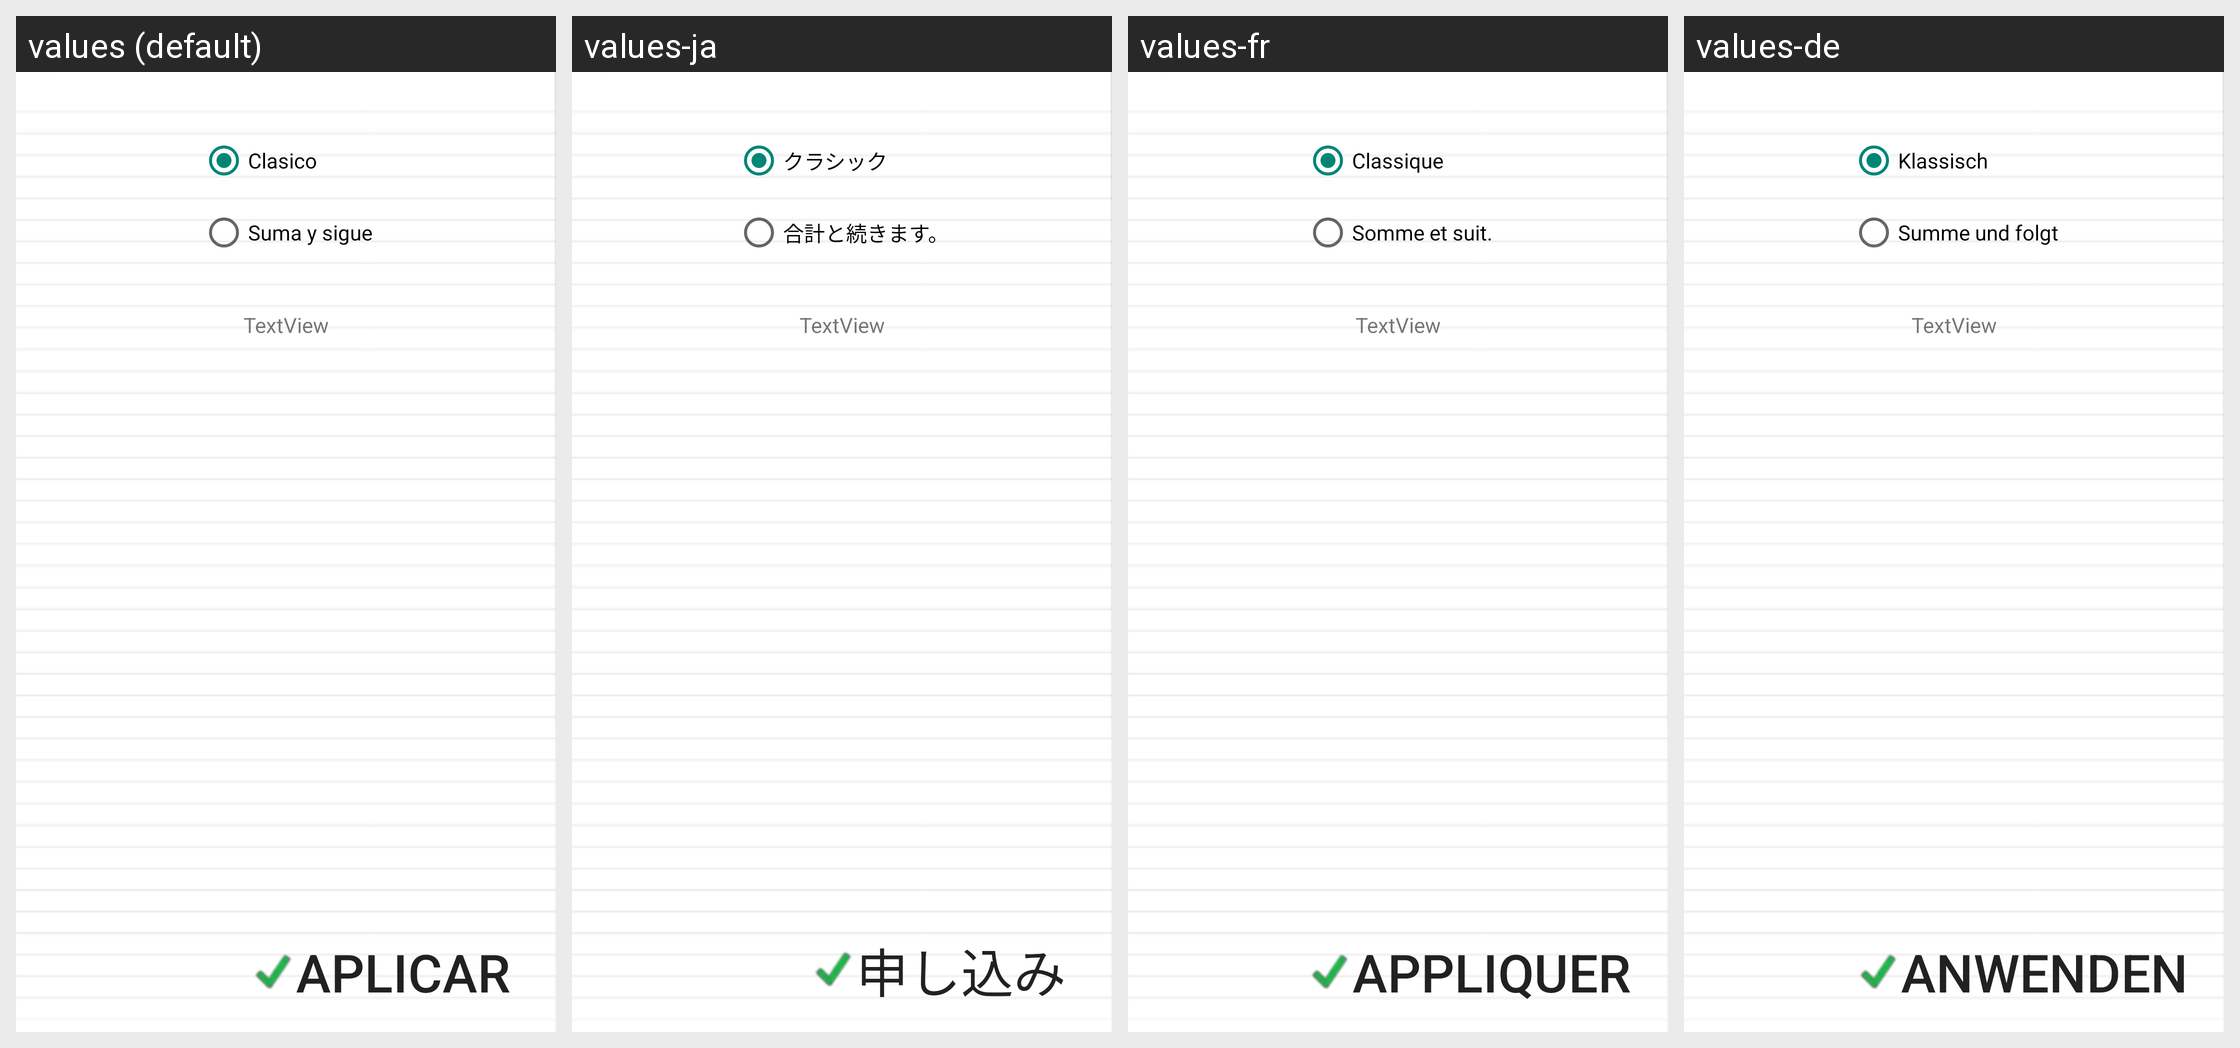

Locale-by-locale string values for the Android screen shown in this grid:
Android screen res/layout/juego_opciones.xml rendered under 4 locales, left to right: values (default), values-ja, values-fr, values-de. Device: Nexus 5 (rendered at 1080×1920; each locale shown at half size, 540×960, under a caption strip naming it); theme AppTheme.
Other locales in the repository, not shown: values-en, values-hi, values-in, values-it, values-pt, values-ru, values-th, values-tr, values-zh.
Strings drawn on this screen, with the default value and each locale's value (text and hints the layout hard-codes, and strings that could not be matched under every locale, appear in the picture but are not listed):

aplicar
  values: Aplicar
  values-ja: 申し込み
  values-fr: Appliquer
  values-de: Anwenden

tipoJuego1
  values: Clasico
  values-ja: クラシック
  values-fr: Classique
  values-de: Klassisch

tipoJuego2
  values: Suma y sigue
  values-ja: 合計と続きます。
  values-fr: Somme et suit.
  values-de: Summe und folgt
